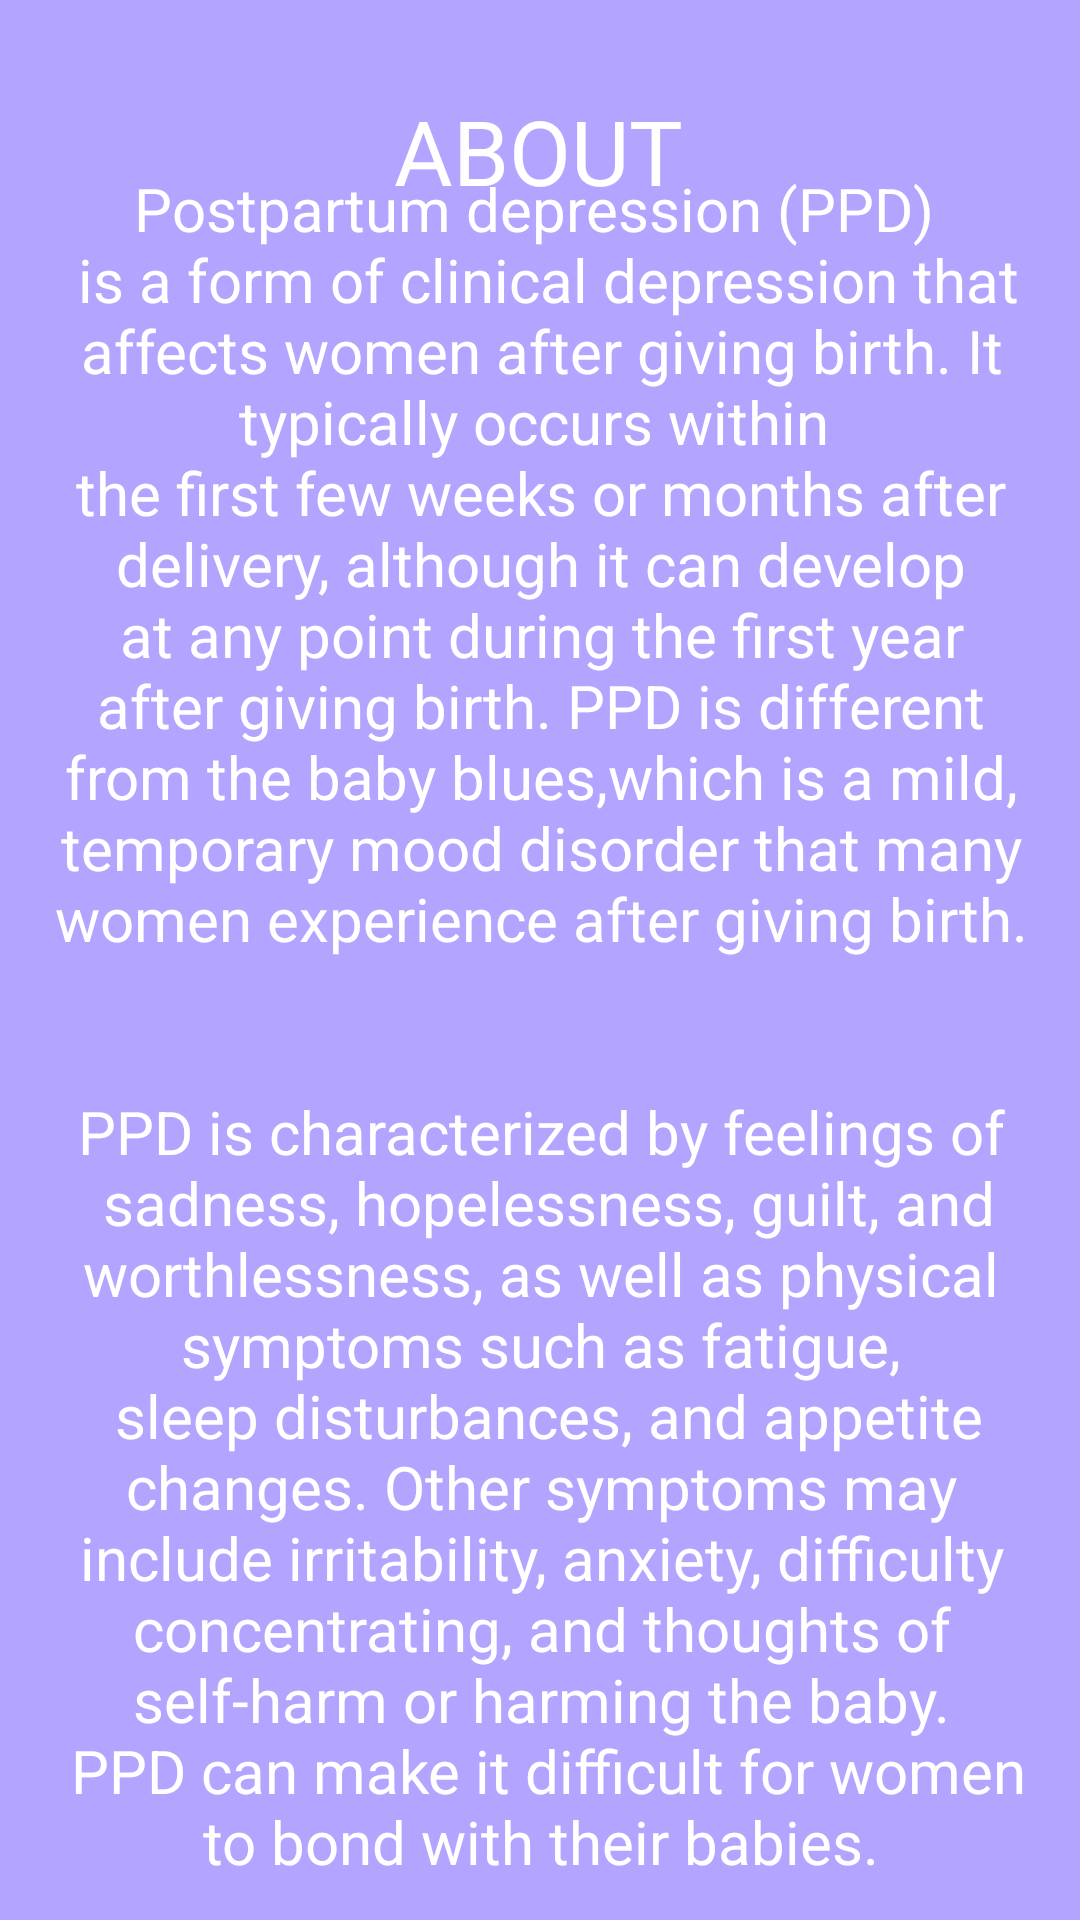

Android layout source for this screen:
<!-- AndroidManifest.xml: activity theme Theme.Mitera.NoActionBar -->
<!-- res/layout/fragment_home.xml -->
<?xml version="1.0" encoding="utf-8"?>
<androidx.constraintlayout.widget.ConstraintLayout xmlns:android="http://schemas.android.com/apk/res/android"
    xmlns:app="http://schemas.android.com/apk/res-auto"
    xmlns:tools="http://schemas.android.com/tools"
    android:layout_width="match_parent"
    android:layout_height="match_parent"
    android:background="@color/primary"
    tools:context=".ui.home.HomeFragment">

    <androidx.constraintlayout.widget.ConstraintLayout
        android:id="@+id/constraintLayout"
        android:layout_width="0dp"
        android:layout_height="100dp"
        app:layout_constraintEnd_toEndOf="parent"
        app:layout_constraintStart_toStartOf="parent"
        app:layout_constraintTop_toTopOf="parent">

        <TextView
            android:id="@+id/textView2"
            android:layout_width="wrap_content"
            android:layout_height="wrap_content"
            android:text="ABOUT"
            android:textColor="@color/white"
            android:textSize="30dp"
            app:layout_constraintBottom_toBottomOf="parent"
            app:layout_constraintEnd_toEndOf="parent"
            app:layout_constraintHorizontal_bias="0.498"
            app:layout_constraintStart_toStartOf="parent"
            app:layout_constraintTop_toTopOf="parent" />
    </androidx.constraintlayout.widget.ConstraintLayout>

    <androidx.core.widget.NestedScrollView
        android:layout_width="409dp"
        android:layout_height="629dp"
        android:layout_marginTop="1dp"
        android:fillViewport="true"
        app:layout_constraintBottom_toBottomOf="parent"
        app:layout_constraintEnd_toEndOf="parent"
        app:layout_constraintStart_toStartOf="parent"
        app:layout_constraintTop_toBottomOf="@+id/constraintLayout">

        <LinearLayout
            android:layout_width="match_parent"
            android:layout_height="wrap_content"
            android:orientation="vertical" >

            <TextView
                android:id="@+id/textView7"
                android:layout_width="match_parent"
                android:layout_height="wrap_content"
                android:paddingStart="40dp"
                android:paddingLeft="30dp"
                android:paddingEnd="40dp"
                android:paddingRight="30dp"
                android:text="@string/about_section"
                android:textAlignment="center"
                android:textColor="@color/white"
                android:textSize="20sp"
                app:layout_constraintEnd_toEndOf="parent"
                app:layout_constraintStart_toStartOf="parent" />
        </LinearLayout>
    </androidx.core.widget.NestedScrollView>

</androidx.constraintlayout.widget.ConstraintLayout>
<!-- resources referenced by this layout -->
<resources>
  <color name="primary">#b2a4ff</color>
  <color name="white">#FFFFFFFF</color>
  <string name="about_section">
          Postpartum depression (PPD) \n is a form of clinical depression
          that affects women after giving birth.
          It typically occurs within \nthe first few weeks or months after delivery,
          although it can develop at any point during the first year after giving birth.
          PPD is different from the "baby blues," which is a mild, temporary
          mood disorder that many women experience after giving birth.\n\n\n
          PPD is characterized by feelings of \n
          sadness, hopelessness, guilt, and worthlessness,
          as well as physical symptoms such as fatigue,\n
          sleep disturbances, and appetite changes.
          Other symptoms may include irritability, anxiety, difficulty concentrating,
          and thoughts of self-harm or harming the baby.\n
          PPD can make it difficult for women to bond with their babies.\n\n\n
          PPD is a serious condition that requires medical attention,
          and it can be treated with therapy, medication, or a combination of both.\n
          It\'s important for women to seek help
          if they\'re experiencing symptoms of PPD,
          as early treatment can\n
          help improve outcomes for both
          the mother and the baby.\n\n\n
  
  
  
  
  
  
      </string>
  <style name="Theme.Mitera.NoActionBar">
          <item name="windowActionBar">false</item>
          <item name="windowNoTitle">true</item>
      </style>
</resources>
